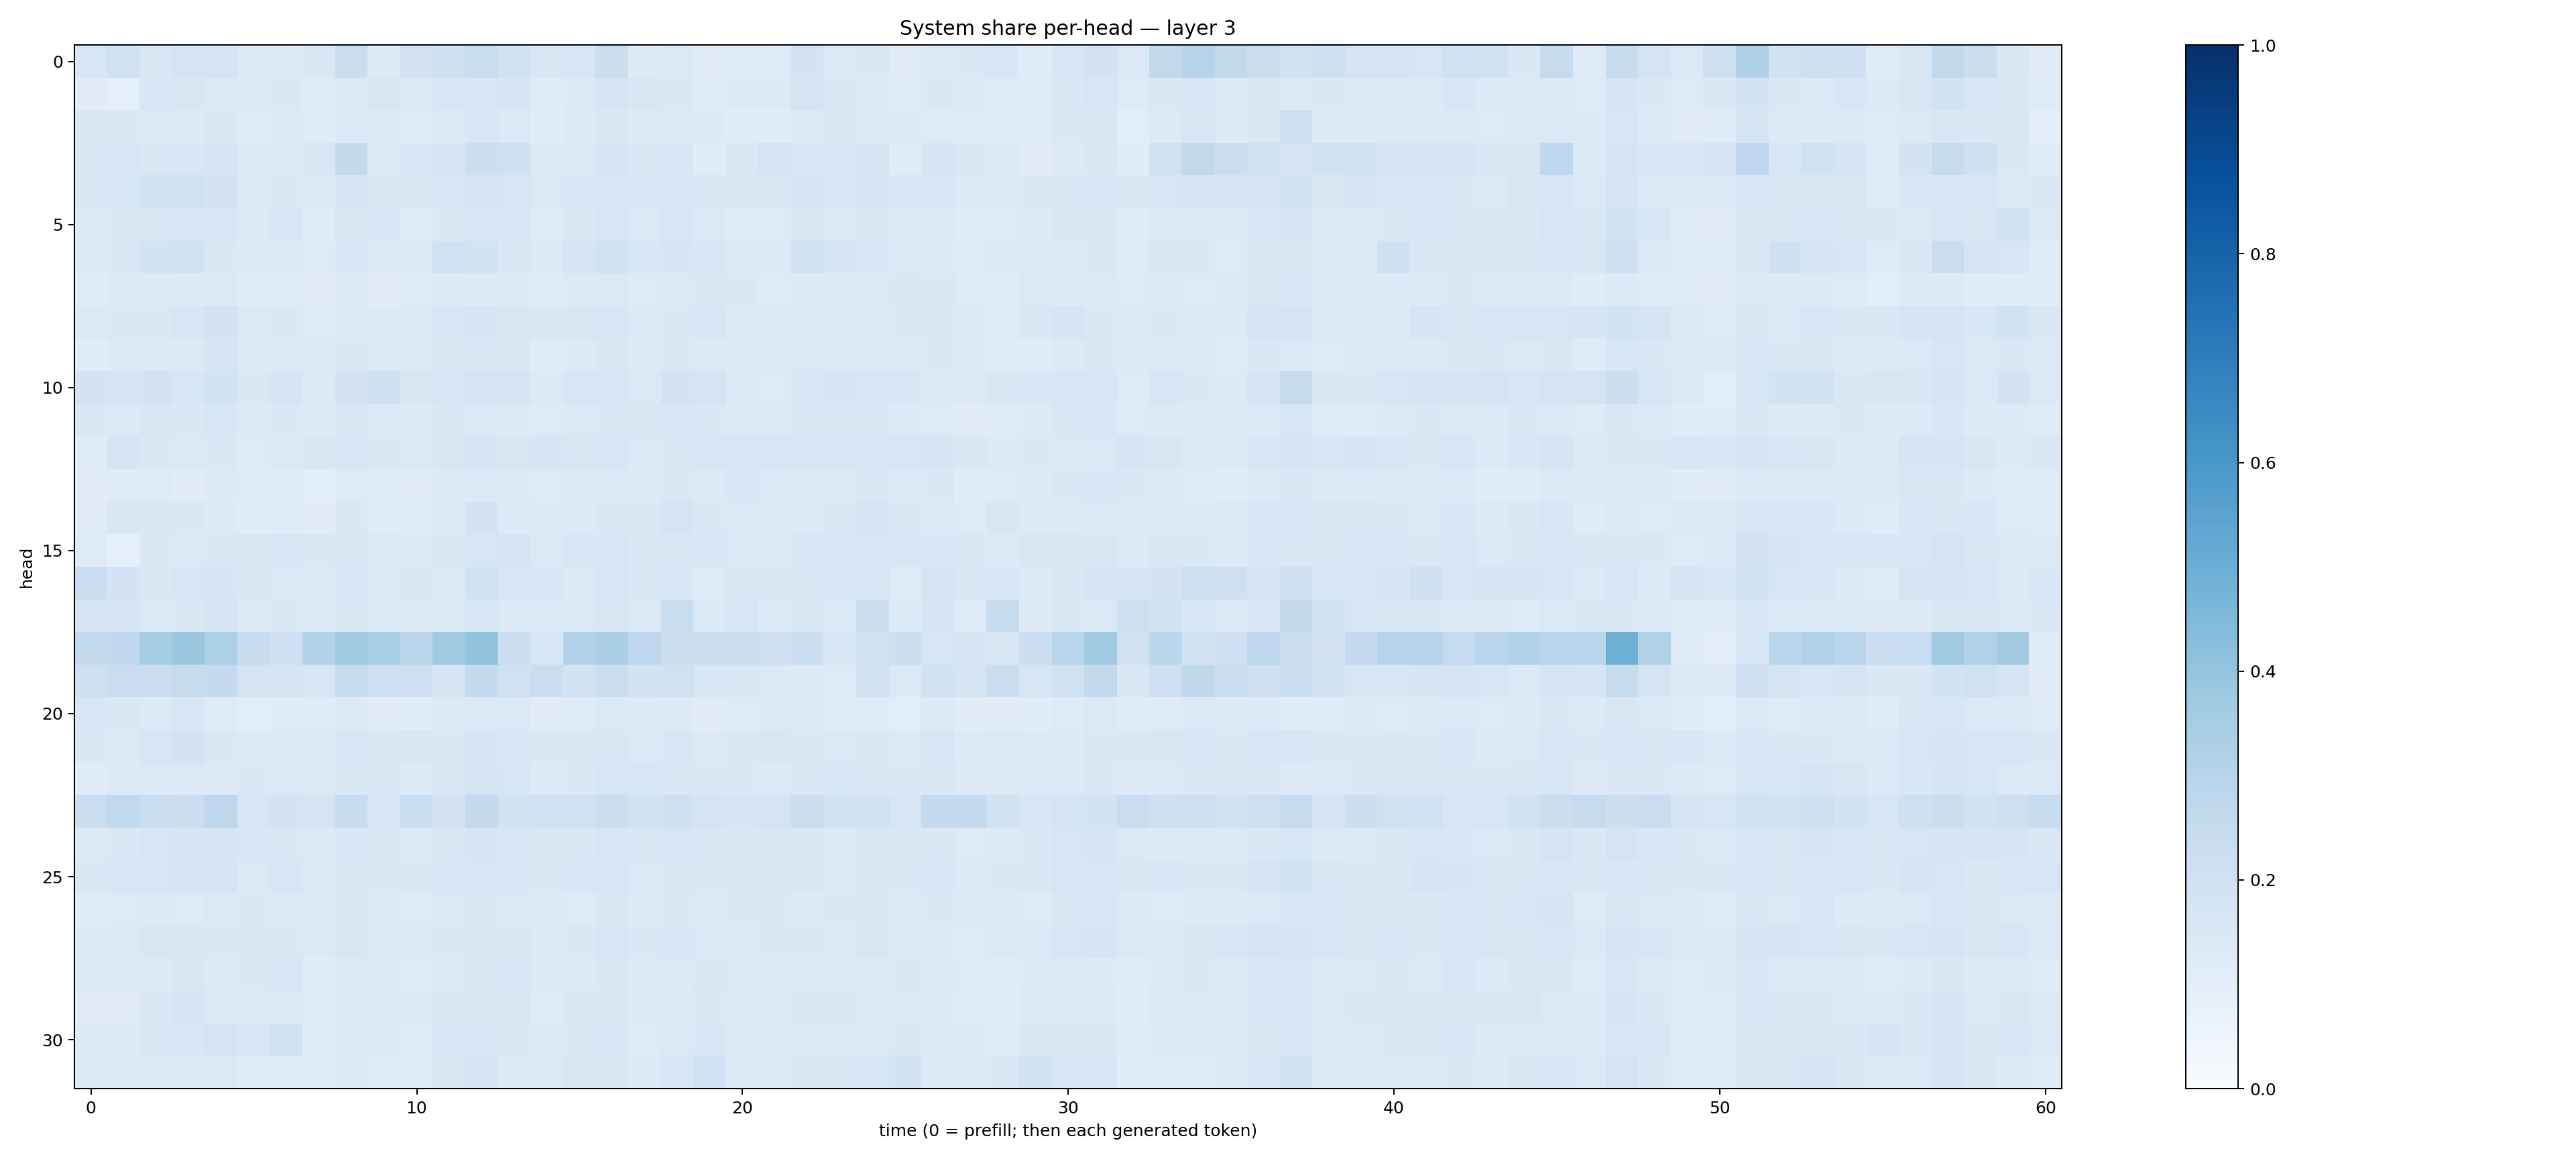

Source data for this figure (header and first rows):
0.16263755, 0.19894144, 0.15211038, 0.17295644, 0.17361867, 0.12827058, 0.12612966, 0.1457179, 0.22292759, 0.1346177, 0.18194827, 0.20419376, 0.23221844, 0.1968863, 0.14933951, 0.158008, 0.22245596, 0.13207492, 0.13978618, 0.11317989, 0.12009304, 0.12422088, 0.18072681, 0.13720581
0.1105, 0.09073, 0.1537, 0.1485, 0.138, 0.1337, 0.1427, 0.1194, 0.1386, 0.1523, 0.1367, 0.1545, 0.1622, 0.165, 0.1197, 0.1362, 0.169, 0.15, 0.1436, 0.1222, 0.1336, 0.1316, 0.1766, 0.1459
0.1441, 0.1464, 0.1401, 0.131, 0.1428, 0.1247, 0.1311, 0.1138, 0.1392, 0.1277, 0.1205, 0.1355, 0.1635, 0.1401, 0.1151, 0.1304, 0.1468, 0.1302, 0.1357, 0.136, 0.1142, 0.1157, 0.1391, 0.1457
0.1428, 0.1581, 0.1474, 0.1545, 0.1709, 0.1353, 0.1271, 0.1486, 0.2562, 0.1333, 0.1525, 0.1669, 0.215, 0.2038, 0.1325, 0.14, 0.1726, 0.1451, 0.1632, 0.1162, 0.1478, 0.1791, 0.1528, 0.16
0.1451, 0.1555, 0.1905, 0.1959, 0.1798, 0.1327, 0.1422, 0.1279, 0.1649, 0.1428, 0.1456, 0.1553, 0.1721, 0.1566, 0.137, 0.1534, 0.1582, 0.1624, 0.154, 0.1505, 0.1407, 0.1429, 0.175, 0.1616
0.1295, 0.1462, 0.1501, 0.1573, 0.161, 0.1353, 0.1524, 0.1168, 0.1508, 0.154, 0.1206, 0.1474, 0.163, 0.1613, 0.1205, 0.1471, 0.1635, 0.1385, 0.157, 0.1378, 0.1203, 0.1238, 0.1491, 0.1355
0.1358, 0.1422, 0.1867, 0.1935, 0.1444, 0.1257, 0.1287, 0.1238, 0.1618, 0.1353, 0.1365, 0.2, 0.1837, 0.1485, 0.1278, 0.1756, 0.1918, 0.1529, 0.1702, 0.1538, 0.1257, 0.1258, 0.1879, 0.1651
0.1163, 0.1298, 0.1322, 0.1282, 0.1395, 0.1169, 0.1239, 0.1122, 0.1282, 0.1119, 0.1193, 0.1306, 0.1366, 0.1263, 0.119, 0.127, 0.1385, 0.1239, 0.1378, 0.1499, 0.1416, 0.122, 0.1307, 0.1311
0.1373, 0.143, 0.145, 0.1568, 0.1821, 0.1399, 0.1451, 0.1238, 0.1362, 0.1263, 0.1344, 0.1567, 0.1646, 0.1486, 0.1409, 0.1501, 0.1569, 0.1358, 0.1418, 0.1596, 0.1297, 0.1262, 0.1318, 0.1322
0.1172, 0.1367, 0.1331, 0.128, 0.1678, 0.1356, 0.13, 0.1337, 0.1453, 0.1381, 0.1305, 0.1453, 0.1508, 0.1465, 0.1197, 0.1327, 0.1471, 0.1293, 0.1451, 0.1289, 0.1315, 0.1299, 0.1404, 0.1378
0.1812, 0.1763, 0.1818, 0.1577, 0.1848, 0.1442, 0.1712, 0.132, 0.1804, 0.2103, 0.1498, 0.1566, 0.1747, 0.1743, 0.1366, 0.1571, 0.1621, 0.1393, 0.1821, 0.1774, 0.1364, 0.1234, 0.1552, 0.1687
0.1429, 0.1335, 0.1519, 0.1456, 0.1575, 0.1319, 0.1433, 0.1285, 0.1484, 0.1367, 0.1267, 0.1442, 0.1359, 0.1326, 0.1236, 0.1399, 0.1444, 0.1504, 0.1619, 0.1438, 0.1354, 0.1323, 0.1522, 0.1501
0.1169, 0.1643, 0.1467, 0.1394, 0.1413, 0.1246, 0.14, 0.1523, 0.1568, 0.1424, 0.1403, 0.1514, 0.1707, 0.1487, 0.1666, 0.1508, 0.1585, 0.1394, 0.1459, 0.1569, 0.1608, 0.1592, 0.1589, 0.157
0.1096, 0.1175, 0.1213, 0.1122, 0.1264, 0.119, 0.1181, 0.1087, 0.1239, 0.1143, 0.1114, 0.1295, 0.1331, 0.1292, 0.1235, 0.1268, 0.1406, 0.125, 0.142, 0.1324, 0.1527, 0.1353, 0.1264, 0.1275
0.113, 0.1491, 0.1451, 0.144, 0.1308, 0.1163, 0.1213, 0.1132, 0.1443, 0.1155, 0.1224, 0.1398, 0.1828, 0.1334, 0.1356, 0.1334, 0.1463, 0.1456, 0.1746, 0.1415, 0.1399, 0.1299, 0.133, 0.1458
0.1229, 0.08829, 0.1429, 0.14, 0.146, 0.1412, 0.1565, 0.141, 0.1507, 0.1405, 0.1324, 0.1503, 0.1589, 0.1653, 0.1372, 0.1593, 0.1582, 0.1476, 0.1469, 0.155, 0.1393, 0.131, 0.1576, 0.1535
0.2299, 0.1817, 0.1429, 0.1623, 0.1653, 0.1511, 0.1387, 0.13, 0.1563, 0.1322, 0.1512, 0.139, 0.1943, 0.1626, 0.163, 0.13, 0.1619, 0.1475, 0.1559, 0.1246, 0.1408, 0.1518, 0.1457, 0.1606
0.1764, 0.1725, 0.1383, 0.1441, 0.1659, 0.1262, 0.1412, 0.1298, 0.142, 0.1348, 0.1295, 0.1328, 0.1599, 0.1392, 0.1386, 0.1393, 0.1497, 0.1384, 0.2317, 0.1376, 0.1585, 0.1344, 0.1455, 0.1385
0.258, 0.2682, 0.3549, 0.3792, 0.3296, 0.2395, 0.2065, 0.3112, 0.3664, 0.3447, 0.2911, 0.3673, 0.4005, 0.2258, 0.1617, 0.3089, 0.3379, 0.2672, 0.2265, 0.2238, 0.2259, 0.2104, 0.2159, 0.1549
0.2144, 0.2288, 0.2304, 0.2455, 0.2537, 0.1787, 0.1729, 0.1626, 0.2417, 0.209, 0.211, 0.1747, 0.2573, 0.2026, 0.2197, 0.1843, 0.2218, 0.1859, 0.1987, 0.1534, 0.1503, 0.1401, 0.1258, 0.1221
0.1612, 0.1466, 0.1364, 0.1566, 0.1227, 0.1083, 0.1179, 0.1204, 0.129, 0.1129, 0.1161, 0.1296, 0.1353, 0.1392, 0.1104, 0.1228, 0.1398, 0.1295, 0.1284, 0.1115, 0.1245, 0.1297, 0.1267, 0.1166
0.1407, 0.1323, 0.162, 0.1821, 0.1475, 0.1282, 0.1358, 0.1398, 0.1552, 0.1468, 0.1492, 0.1467, 0.1661, 0.1544, 0.1476, 0.1425, 0.1498, 0.1404, 0.1525, 0.1326, 0.1417, 0.1506, 0.1456, 0.1372
0.117, 0.1285, 0.1396, 0.1399, 0.1315, 0.1425, 0.138, 0.1294, 0.1503, 0.1413, 0.1363, 0.1495, 0.1725, 0.1628, 0.1366, 0.1443, 0.1575, 0.1571, 0.1464, 0.1412, 0.1439, 0.1358, 0.1475, 0.1533
0.2231, 0.2654, 0.2332, 0.223, 0.2739, 0.1567, 0.1834, 0.1752, 0.2363, 0.1639, 0.2306, 0.1828, 0.2509, 0.1842, 0.2013, 0.2026, 0.2215, 0.1915, 0.2054, 0.1754, 0.167, 0.1775, 0.2218, 0.1886
0.1286, 0.144, 0.1578, 0.1703, 0.1688, 0.1528, 0.145, 0.1287, 0.1538, 0.1411, 0.1339, 0.1505, 0.1655, 0.1639, 0.1452, 0.1435, 0.1567, 0.1488, 0.157, 0.15, 0.1485, 0.1493, 0.1449, 0.1373
0.1458, 0.1609, 0.1608, 0.168, 0.1722, 0.139, 0.161, 0.1366, 0.1449, 0.1407, 0.1478, 0.1532, 0.1594, 0.1551, 0.1441, 0.1537, 0.1627, 0.1373, 0.1501, 0.1477, 0.1465, 0.151, 0.1505, 0.1365
0.1199, 0.1235, 0.1257, 0.1227, 0.1404, 0.1417, 0.1354, 0.1255, 0.1502, 0.1268, 0.1219, 0.1397, 0.1481, 0.1397, 0.1297, 0.1232, 0.1428, 0.1346, 0.1434, 0.1292, 0.1454, 0.1436, 0.1312, 0.1407
0.1327, 0.1383, 0.1497, 0.1508, 0.1452, 0.1469, 0.1445, 0.1354, 0.1499, 0.1386, 0.1387, 0.1441, 0.1507, 0.1491, 0.1349, 0.1475, 0.162, 0.1417, 0.1561, 0.1371, 0.1401, 0.1417, 0.1435, 0.1342
0.1312, 0.1283, 0.1319, 0.1486, 0.1333, 0.1476, 0.1577, 0.1133, 0.1337, 0.1279, 0.1243, 0.1391, 0.1505, 0.1536, 0.1261, 0.1318, 0.1465, 0.1335, 0.1385, 0.1521, 0.1398, 0.1334, 0.1383, 0.1326
0.1115, 0.1108, 0.1443, 0.1751, 0.1388, 0.1343, 0.1306, 0.1203, 0.1278, 0.1334, 0.1259, 0.1468, 0.1425, 0.1509, 0.1199, 0.142, 0.1494, 0.1281, 0.1319, 0.1449, 0.1304, 0.1305, 0.1477, 0.1408
0.1274, 0.1286, 0.1416, 0.1549, 0.1753, 0.1531, 0.1971, 0.1203, 0.1366, 0.1361, 0.1221, 0.1582, 0.1548, 0.1474, 0.1286, 0.1428, 0.1525, 0.1245, 0.1375, 0.1531, 0.1265, 0.1298, 0.1392, 0.1316
0.1318, 0.133, 0.1329, 0.1345, 0.1397, 0.1158, 0.1232, 0.116, 0.1321, 0.114, 0.1228, 0.1498, 0.1699, 0.1357, 0.1318, 0.1495, 0.1499, 0.1359, 0.1625, 0.2029, 0.1309, 0.1253, 0.1421, 0.1499
